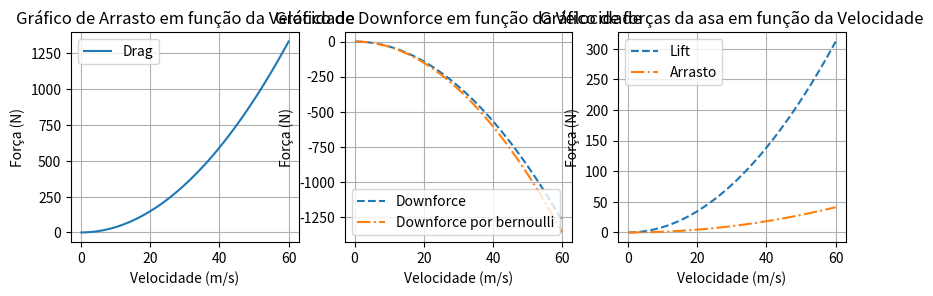

Python code for this plot:
import numpy as np
import matplotlib.pyplot as plt
import math

#Parâmetros físicos do ar:
p_atm= 101325                       #pressâo (N/m^2)
rho= 1.184                          #densidade(kg/m^3)
mi= 1.849*10**-5                    #Viscosidade dinâmica (kg/m*s)
ni= (mi/rho)                        #Viscosidade Cinematica (m²/s)
c_ar= 1007                          #Calor especifico (J/(kg*K))
#parâmetros do carro
length= 2                           #Comprimento do carro (m^2)
af= 1.5                             #Área Frontal do carro (m^2)
a_sup= 2                            #Área de Superfície do carro (m^2)
cd_f = 0.05                         #Coeficiente de arrasto por atrito do carro
cd_p = 0.35                         #Coeficiente de arrasto por pressão do carro
ld= -0.3                            #Coeficiente de lift do carro
a1= 0.25                            #Área de entrada do ar embaixo do carro (m^2)
a2= 0.20                            #Área embaixo do carro (m^2)
#parâmetros da asa
chord=0.25                          #Comprimento da asa (m)
span=1                              #Largura da asa (m)
thickness=0.05                      #Expessura máxima da asa (m)
alpha=math.radians(8)               #Ângulo de incidencia do vento com a asa (radianos)
a_wing=span*chord                   #Área superior da asa (m^2)
aspect_ratio=(span**2)/a_wing       #Comparação entre a largura e o comprimento da asa
#parâmetros para a troca termica
deltaT=20                            #Variação de temperatura (K)
a_ent=0.05                           #Área de admissão do vento para arrefecimento (m^2)
a_res = 1                            #Área de resfriamento (m^2)
h= 300                               #Coeficiente de transferência de calor (W/m2*K)

#Equações Aerodinâmicas: 
def aerodynamic_forces(coeficient, pressao_dinamica,area):       # Função para o cálculo de arrasto e lift
    return coeficient * pressao_dinamica * area

def numero_Reynolds(comprimento,velocidade,ni):         # Função para encontrar o numero de reynolds
    return (comprimento*velocidade)/ni

def bernoulli(v1,p1,a1,a2,rho):
    v2=v1*a1/a2                            # Equação de conservação para encontrar a velocidade embaixo do carro
    p2=p1+0.5*rho*v1**2 - 0.5*v2**2        # Equação de bernoulli para encontrar a pressão embaixo do carro
    deltap=p1-p2                           # Diferença de pressão entre a parte de baixo e a parte de cima do carro
    return deltap

def lift_wing(alpha,aspect_ratio):
    cl_alpha=(2*math.pi)/(1+(2/aspect_ratio))
    cl_wing=cl_alpha*alpha
    return cl_wing

#Soma dos coeficientes de arrasto
cd = cd_f+cd_p

# Velocidades de 0 a 60 m/s
velocidades = np.linspace(0.1,60,50)
# Cálculo dos coeficientes das asas
cl_w=lift_wing(alpha,aspect_ratio)                  #Coeficiente de lift da asa
cd_induced=(1/(math.pi*aspect_ratio))*cl_w**2       #Coeficiente de arrasto induzido da asa
cd_w=cd_induced+0.05
print(f"coeficiente de lift da asa: {cl_w:0.2f} , coeficiente de arrasto induzido: {cd_induced:0.2f}")
for v in velocidades:
    # Cálculo da pressão dinâmica para cada velocidade
    pdinamica = 0.5 * rho  * (velocidades ** 2)

    # Cálculo do drag e lift para cada velocidade
    drags = aerodynamic_forces(cd_p, pdinamica, af) + aerodynamic_forces(cd_f, pdinamica, a_sup)                                    #Arrasto 
    downforces = aerodynamic_forces(ld, pdinamica,a_sup)                            #Downforce 

    lifts_wing = aerodynamic_forces(cl_w, pdinamica, a_wing)                        #Lift da asa
    drags_wing = aerodynamic_forces(cd_w, pdinamica, a_wing)                  #Arrasto induzido pela asa

    #Calculo de Downforce por bernoulli
    downforce_bernoulli= (-1)*bernoulli(velocidades,p_atm,a1,a2,rho)*a_sup    #Conversão da pressão para força por meio da relação pressão=força/área --- força=pressão*área

# Plotagem do gráfico 1
plt.figure(figsize=(10, 6))
plt.subplot(2,3,1)
plt.plot(velocidades, drags, label='Drag')
# Configurações do gráfico
plt.title('Gráfico de Arrasto em função da Velocidade')
plt.xlabel('Velocidade (m/s)')
plt.ylabel('Força (N)')
plt.legend()
plt.grid(True)

# Plotagem do gráfico 2
plt.subplot(2,3,2)
plt.plot(velocidades, downforces, label='Downforce', linestyle='--')
plt.plot(velocidades, downforce_bernoulli, label='Downforce por bernoulli', linestyle='-.')
# Configurações do gráfico2
plt.title('Gráfico de Downforce em função da Velocidade')
plt.xlabel('Velocidade (m/s)')
plt.ylabel('Força (N)')
plt.legend()
plt.grid(True)
plt.show()
# Plotagem do gráfico 3
plt.subplot(2,3,3)
plt.plot(velocidades, lifts_wing, label='Lift', linestyle='--')
plt.plot(velocidades, drags_wing, label='Arrasto', linestyle='-.')
# Configurações do gráfico 3
plt.title('Gráfico de forças da asa em função da Velocidade')
plt.xlabel('Velocidade (m/s)')
plt.ylabel('Força (N)')
plt.legend()
plt.grid(True)
plt.show()

